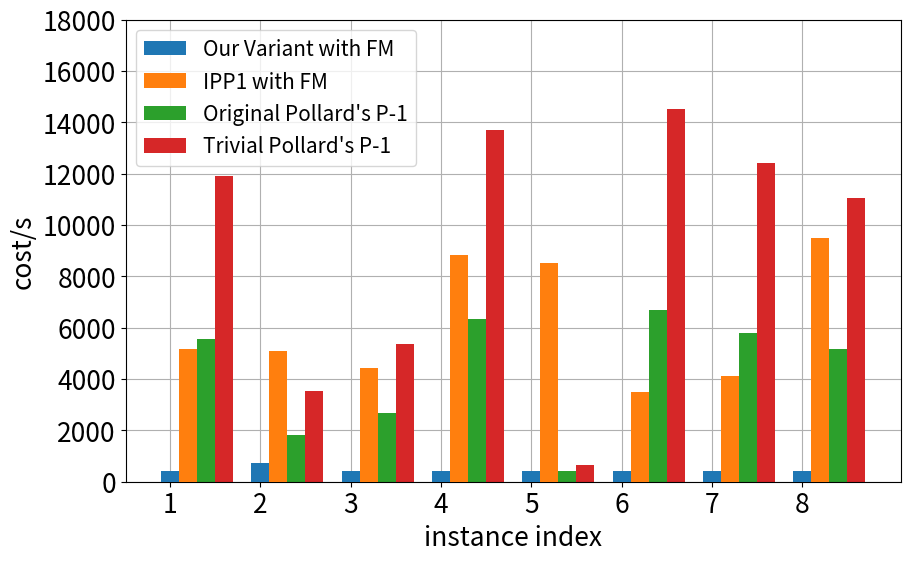

Generate this figure with matplotlib:

import matplotlib.pyplot as plt
import matplotlib as mpl
from math import log, log2, ceil,sqrt
from scipy.interpolate import make_interp_spline
import numpy as np



#plt.style.use("ggplot")

fig, ax = plt.subplots(figsize=(10, 6),dpi=1000)

plt.grid(zorder = -1)
width=0.2

index=np.arange(1,9)
#print(index)
dsp_costs = [412.18, 748.37, 402.70, 401.68, 401.86, 407.08, 404.31, 402.60 ]
IPP1_costs = [5157.74,5110.87,4439.44,8827.70,8512.96,3483.75,4108.09,9498.75 ]
pol74_costs = [5573.02,1816.96,2666.92,6349.34,398.66,6682.96,5786.20,5164.79]
bis03_costs = [11912.68,3523.75,5364.30,13722.64,661.86,14506.06,12432.47,11038.81 ]
plt.bar(index,dsp_costs,width,tick_label = index, label='Our Variant with FM',zorder = 4)#color='orange',
plt.bar(index+width,IPP1_costs,width,label='IPP1 with FM',zorder = 3)
plt.bar(index+2*width,pol74_costs,width, label='Original Pollard\'s P-1',zorder = 2)
plt.bar(index+3*width,bis03_costs,width,label='Trivial Pollard\'s P-1',zorder = 2)


ax.legend(fontsize=15)
plt.xlabel(r"instance index",fontsize=19)
#plt.xlim(100,180)
plt.xticks(fontsize=19)
plt.ylabel(r"cost/s",fontsize=19)
plt.yticks(fontsize=19)
plt.ylim(None,18000)
#ax.set_title(r"bit(N) = %d, P-1 = 2 $\times$ %d $\times$ $3^u$" %(bitN,pt))
#, $C_1$ = %d, $C_2$ = %d" %(bitN,pt,C1,C2))
plt.savefig("pollardpm1-comparison.png",bbox_inches='tight')
plt.close()
